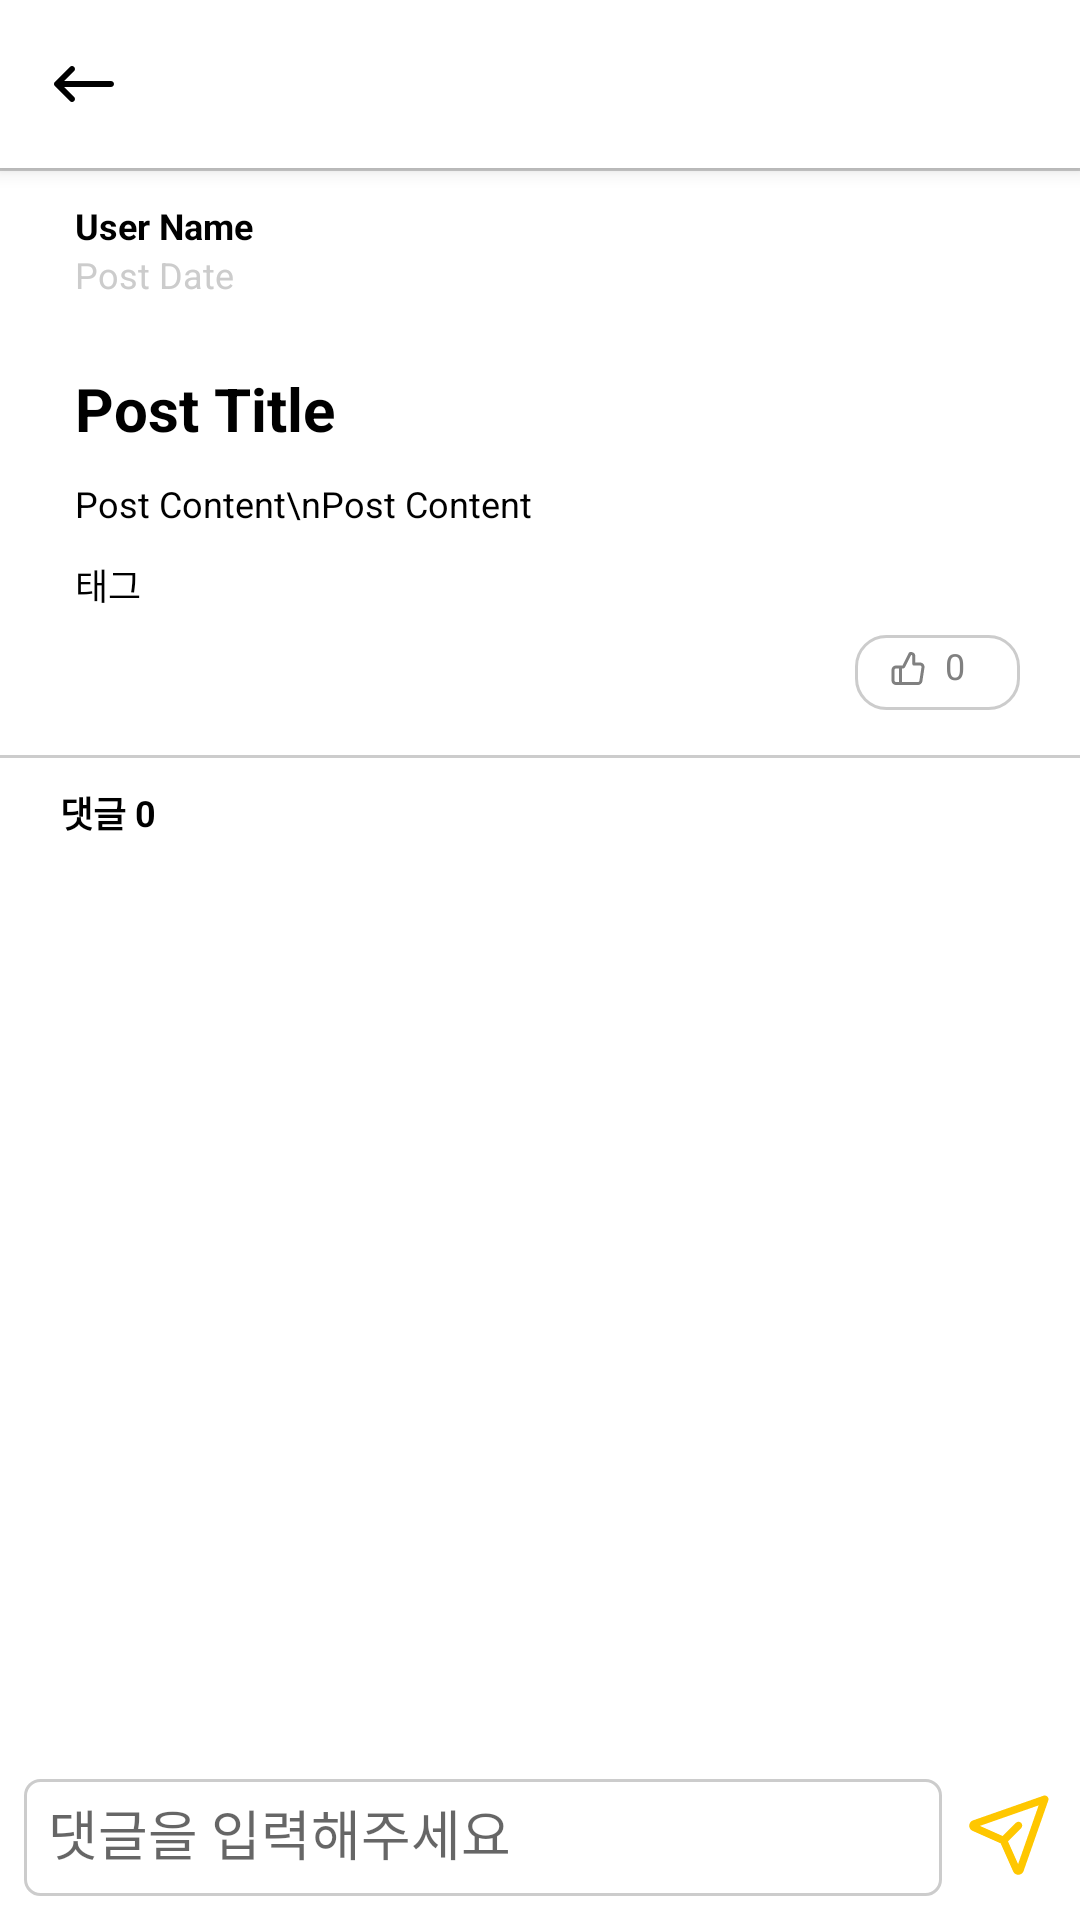

Write the Android layout XML for this screen, with the resource values it uses.
<!-- AndroidManifest.xml: application theme Theme.Team_On -->
<!-- res/layout/fragment_post_detail.xml -->
<?xml version="1.0" encoding="utf-8"?>
<androidx.coordinatorlayout.widget.CoordinatorLayout xmlns:android="http://schemas.android.com/apk/res/android"
    xmlns:tools="http://schemas.android.com/tools"
    xmlns:app="http://schemas.android.com/apk/res-auto"
    android:layout_width="match_parent"
    android:layout_height="match_parent"
    tools:context=".FragmentPostDetail">

    <com.google.android.material.appbar.AppBarLayout
        android:id="@+id/post_detail_appbar"
        android:layout_width="match_parent"
        android:layout_height="wrap_content">

        <androidx.appcompat.widget.Toolbar
            android:id="@+id/post_detail_toolbar"
            android:layout_width="match_parent"
            android:layout_height="?attr/actionBarSize"
            android:background="@color/white"
            app:layout_scrollFlags="scroll|exitUntilCollapsed"
            app:navigationIcon="@drawable/svg_back"/>

    </com.google.android.material.appbar.AppBarLayout>

    <androidx.core.widget.NestedScrollView
        android:layout_width="match_parent"
        android:layout_height="match_parent"
        android:layout_marginBottom="55dp"
        app:layout_behavior="@string/appbar_scrolling_view_behavior">

        <androidx.constraintlayout.widget.ConstraintLayout
            android:layout_width="match_parent"
            android:layout_height="wrap_content">

            <ImageView
                android:id="@+id/post_detail_line1"
                android:layout_width="match_parent"
                android:layout_height="1dp"
                android:background="@color/gray"
                app:layout_constraintStart_toStartOf="parent"
                app:layout_constraintTop_toTopOf="parent"/>

            <TextView
                android:id="@+id/post_detail_user_name"
                android:layout_width="wrap_content"
                android:layout_height="wrap_content"
                android:layout_marginStart="25dp"
                android:layout_marginTop="10dp"
                android:text="User Name"
                android:textColor="@color/black"
                android:textSize="12sp"
                android:textStyle="bold"
                app:layout_constraintStart_toStartOf="parent"
                app:layout_constraintTop_toBottomOf="@+id/post_detail_line1" />

            <TextView
                android:id="@+id/post_detail_post_date"
                android:layout_width="wrap_content"
                android:layout_height="wrap_content"
                android:text="Post Date"
                android:textColor="@color/gray"
                android:textSize="12sp"
                app:layout_constraintStart_toStartOf="@id/post_detail_user_name"
                app:layout_constraintTop_toBottomOf="@id/post_detail_user_name" />

            <TextView
                android:id="@+id/post_detail_title"
                android:layout_width="wrap_content"
                android:layout_height="wrap_content"
                android:layout_marginTop="23dp"
                android:maxWidth="300dp"
                android:text="Post Title"
                android:textColor="@color/black"
                android:textSize="20sp"
                android:textStyle="bold"
                app:layout_constraintStart_toStartOf="@+id/post_detail_user_name"
                app:layout_constraintTop_toBottomOf="@+id/post_detail_post_date" />

            <TextView
                android:id="@+id/post_detail_content"
                android:layout_width="wrap_content"
                android:layout_height="wrap_content"
                android:maxWidth="300dp"
                android:layout_marginTop="10dp"
                android:text="Post Content\nPost Content"
                android:textColor="@color/black"
                android:textSize="12sp"
                app:layout_constraintStart_toStartOf="@id/post_detail_title"
                app:layout_constraintTop_toBottomOf="@id/post_detail_title" />

            <ImageView
                android:id="@+id/post_detail_image"
                android:layout_width="wrap_content"
                android:layout_height="wrap_content"
                android:layout_marginTop="10dp"
                android:maxWidth="330dp"
                android:maxHeight="164dp"
                android:adjustViewBounds="true"
                android:background="@drawable/radius_5_transparent"
                android:clipToOutline="true"
                android:visibility="gone"
                android:scaleType="fitCenter"
                android:src="@drawable/svg_big_camera"
                app:layout_constraintEnd_toEndOf="parent"
                app:layout_constraintStart_toStartOf="parent"
                app:layout_constraintTop_toBottomOf="@id/post_detail_content" />

            <TextView
                android:id="@+id/post_detail_tag_list"
                android:layout_width="wrap_content"
                android:layout_height="wrap_content"
                android:layout_marginTop="10dp"
                android:text="태그"
                android:textColor="@color/black"
                android:textSize="12sp"
                app:layout_constraintTop_toBottomOf="@id/post_detail_image"
                app:layout_constraintStart_toStartOf="@id/post_detail_title" />

            <TextView
                android:id="@+id/post_detail_tag1"
                android:layout_width="54dp"
                android:layout_height="22dp"
                android:layout_marginTop="8dp"
                android:background="@drawable/radius_10_stroke_gray"
                android:gravity="center"
                android:text="Tag1"
                android:textColor="@color/hint"
                android:textSize="12sp"
                android:visibility="gone"
                app:layout_constraintStart_toStartOf="@id/post_detail_tag_list"
                app:layout_constraintTop_toBottomOf="@id/post_detail_tag_list" />

            <TextView
                android:id="@+id/post_detail_tag2"
                android:layout_width="54dp"
                android:layout_height="22dp"
                android:layout_marginStart="8dp"
                android:background="@drawable/radius_10_stroke_gray"
                android:gravity="center"
                android:text="Tag2"
                android:textColor="@color/hint"
                android:textSize="12sp"
                android:visibility="gone"
                app:layout_constraintStart_toEndOf="@id/post_detail_tag1"
                app:layout_constraintTop_toTopOf="@id/post_detail_tag1" />

            <TextView
                android:id="@+id/post_detail_tag3"
                android:layout_width="54dp"
                android:layout_height="22dp"
                android:layout_marginStart="8dp"
                android:background="@drawable/radius_10_stroke_gray"
                android:gravity="center"
                android:text="Tag3"
                android:textColor="@color/hint"
                android:textSize="12sp"
                android:visibility="gone"
                app:layout_constraintStart_toEndOf="@id/post_detail_tag2"
                app:layout_constraintTop_toTopOf="@id/post_detail_tag2" />

            <TextView
                android:id="@+id/post_detail_text_like"
                android:layout_width="wrap_content"
                android:layout_height="wrap_content"
                android:layout_marginStart="30dp"
                android:layout_marginTop="2dp"
                android:text="0"
                android:textColor="@color/hint"
                android:textSize="12sp"
                app:layout_constraintTop_toTopOf="@id/post_detail_btn_like"
                app:layout_constraintStart_toStartOf="@id/post_detail_btn_like" />

            <ImageButton
                android:id="@+id/post_detail_btn_like"
                android:layout_width="55dp"
                android:layout_height="25dp"
                android:layout_marginTop="8dp"
                android:layout_marginEnd="20dp"
                android:background="@drawable/radius_10_stroke_gray"
                android:src="@drawable/svg_thumbs"
                android:paddingEnd="20dp"
                android:paddingBottom="2dp"
                app:layout_constraintEnd_toEndOf="parent"
                app:layout_constraintTop_toBottomOf="@id/post_detail_tag_list" />

            <ImageView
                android:id="@+id/post_detail_line2"
                android:layout_width="match_parent"
                android:layout_height="1dp"
                android:layout_marginTop="15dp"
                android:background="@color/gray"
                app:layout_constraintStart_toStartOf="parent"
                app:layout_constraintTop_toBottomOf="@id/post_detail_btn_like" />

            <TextView
                android:layout_width="wrap_content"
                android:layout_height="wrap_content"
                android:layout_marginEnd="3dp"
                android:layout_marginTop="-1dp"
                android:text="댓글"
                android:textColor="@color/black"
                android:textSize="12sp"
                android:textStyle="bold"
                app:layout_constraintEnd_toStartOf="@id/post_detail_comment_counter"
                app:layout_constraintTop_toTopOf="@id/post_detail_comment_counter" />

            <TextView
                android:id="@+id/post_detail_comment_counter"
                android:layout_width="wrap_content"
                android:layout_height="wrap_content"
                android:layout_marginStart="20dp"
                android:layout_marginTop="10dp"
                android:text="0"
                android:textColor="@color/black"
                android:textSize="12sp"
                android:textStyle="bold"
                app:layout_constraintStart_toStartOf="@id/post_detail_title"
                app:layout_constraintTop_toBottomOf="@id/post_detail_line2" />

            <androidx.recyclerview.widget.RecyclerView
                android:id="@+id/post_detail_recyclerview"
                android:layout_width="match_parent"
                android:layout_height="wrap_content"
                android:layout_marginTop="10dp"
                app:layout_constraintStart_toStartOf="parent"
                app:layout_constraintTop_toBottomOf="@id/post_detail_comment_counter"
                tools:listitem="@layout/item_view_comment" />

        </androidx.constraintlayout.widget.ConstraintLayout>

    </androidx.core.widget.NestedScrollView>

    <LinearLayout
        android:layout_width="match_parent"
        android:layout_height="55dp"
        android:orientation="horizontal"
        android:padding="8dp"
        android:background="@color/white"
        android:layout_gravity="bottom">

        <EditText
            android:id="@+id/post_detail_edit_comment"
            android:layout_width="0dp"
            android:layout_height="wrap_content"
            android:layout_weight="1"
            android:hint="댓글을 입력해주세요"
            android:background="@drawable/radius_5_stroke_gray"
            android:padding="8dp" />

        <ImageButton
            android:id="@+id/post_detail_btn_send_comment"
            android:layout_width="30dp"
            android:layout_height="30dp"
            android:layout_marginStart="8dp"
            android:layout_marginTop="3dp"
            android:background="@drawable/svg_send_comment" />
    </LinearLayout>

</androidx.coordinatorlayout.widget.CoordinatorLayout>
<!-- res/layout/item_view_comment.xml (included above) -->
<?xml version="1.0" encoding="utf-8"?>
<androidx.constraintlayout.widget.ConstraintLayout xmlns:android="http://schemas.android.com/apk/res/android"
    xmlns:tools="http://schemas.android.com/tools"
    android:layout_width="match_parent"
    android:layout_height="wrap_content"
    android:minHeight="85dp"
    xmlns:app="http://schemas.android.com/apk/res-auto">

    <TextView
        android:id="@+id/comment_user_id"
        android:layout_width="wrap_content"
        android:layout_height="wrap_content"
        android:layout_marginStart="15dp"
        android:layout_marginTop="10dp"
        android:text="user_id"
        android:textColor="@color/black"
        android:textSize="11sp"
        android:textStyle="bold"
        app:layout_constraintStart_toStartOf="parent"
        app:layout_constraintTop_toTopOf="parent" />
    
    <TextView
        android:id="@+id/comment_date"
        android:layout_width="wrap_content"
        android:layout_height="wrap_content"
        android:layout_marginTop="1dp"
        android:text="mm/dd hh:mm"
        android:textColor="@color/gray"
        android:textSize="11sp"
        app:layout_constraintStart_toStartOf="@id/comment_user_id"
        app:layout_constraintTop_toBottomOf="@id/comment_user_id" />

    <TextView
        android:id="@+id/comment_content"
        android:layout_width="wrap_content"
        android:layout_height="wrap_content"
        android:layout_marginTop="7dp"
        android:maxWidth="280sp"
        android:text="comment_text"
        android:textColor="@color/black"
        android:textSize="12sp"
        app:layout_constraintStart_toStartOf="@id/comment_user_id"
        app:layout_constraintTop_toBottomOf="@id/comment_date" />

    <ImageView
        android:layout_width="match_parent"
        android:layout_height="1dp"
        android:layout_marginStart="15dp"
        android:layout_marginEnd="15dp"
        android:background="@color/gray"
        app:layout_constraintBottom_toBottomOf="parent"
        app:layout_constraintStart_toStartOf="parent" />

</androidx.constraintlayout.widget.ConstraintLayout>
<!-- resources referenced by this layout -->
<resources>
  <color name="black">#FF000000</color>
  <color name="gray">#CCCCCC</color>
  <color name="hint">#808080</color>
  <color name="white">#FFFFFFFF</color>
  <!-- drawable radius_10_stroke_gray (drawable) -->
  <?xml version="1.0" encoding="utf-8"?>
  <shape xmlns:android="http://schemas.android.com/apk/res/android">
      <corners android:radius="10dp"/>
      <stroke android:color="@color/gray"
          android:width="1dp"/>
  </shape>
  <!-- drawable radius_5_stroke_gray (drawable) -->
  <?xml version="1.0" encoding="utf-8"?>
  <shape xmlns:android="http://schemas.android.com/apk/res/android">
      <corners android:radius="5dp"/>
      <stroke android:color="@color/gray"
          android:width="1dp"/>
  </shape>
  <!-- drawable svg_back (drawable) -->
  <vector xmlns:android="http://schemas.android.com/apk/res/android"
      android:width="24dp"
      android:height="24dp"
      android:viewportWidth="24"
      android:viewportHeight="24">
    <path
        android:pathData="M8.707,16.293C9.098,16.683 9.098,17.317 8.707,17.707C8.317,18.098 7.683,18.098 7.293,17.707L2.293,12.707C1.902,12.317 1.902,11.683 2.293,11.293L7.293,6.293C7.683,5.902 8.317,5.902 8.707,6.293C9.098,6.683 9.098,7.317 8.707,7.707L5.414,11L21,11C21.552,11 22,11.448 22,12C22,12.552 21.552,13 21,13L5.414,13L8.707,16.293Z"
        android:fillColor="#000000"/>
  </vector>
  <!-- drawable svg_big_camera: vector/xml drawable (drawable, 6480 chars, omitted) -->
  <!-- drawable svg_send_comment (drawable) -->
  <vector xmlns:android="http://schemas.android.com/apk/res/android"
      android:width="20dp"
      android:height="20dp"
      android:viewportWidth="20"
      android:viewportHeight="20">
    <path
        android:pathData="M18.287,2.775C18.392,2.473 18.316,2.137 18.089,1.911C17.863,1.684 17.527,1.608 17.225,1.713L1.55,7.199C0.481,7.573 0.421,9.062 1.455,9.522L7.702,12.298L10.478,18.545C10.938,19.579 12.426,19.518 12.8,18.45L18.287,2.775ZM8.149,10.673L3.093,8.425L16.142,3.858L11.575,16.907L9.327,11.851L12.256,8.922C12.581,8.597 12.581,8.069 12.256,7.744C11.931,7.418 11.403,7.418 11.077,7.744L8.149,10.673Z"
        android:fillColor="#FFC700"
        android:fillType="evenOdd"/>
  </vector>
  <!-- drawable svg_thumbs (drawable) -->
  <vector xmlns:android="http://schemas.android.com/apk/res/android"
      android:width="12dp"
      android:height="12dp"
      android:viewportWidth="12"
      android:viewportHeight="12">
    <path
        android:pathData="M6.875,0C6.574,0 6.306,0.176 6.183,0.444L4.189,4.5H1.992C1.164,4.5 0.5,5.176 0.5,6V9.5C0.5,10.324 1.164,11 1.992,11H9.322C10.061,11 10.685,10.456 10.796,9.727L11.483,5.227C11.62,4.324 10.927,3.5 10.008,3.5H8.441L8.441,1.814C8.441,1.641 8.441,1.444 8.422,1.259C8.402,1.068 8.358,0.849 8.245,0.646C7.986,0.179 7.496,0 6.875,0ZM5.086,4.941L7.021,1.005C7.317,1.026 7.361,1.112 7.37,1.13L7.371,1.131C7.391,1.168 7.414,1.236 7.427,1.363C7.441,1.491 7.441,1.638 7.441,1.827V4C7.441,4.276 7.665,4.5 7.941,4.5H10.008C10.305,4.5 10.541,4.769 10.494,5.077L9.807,9.577C9.77,9.823 9.561,10 9.322,10H4V5.5H4.189C4.57,5.5 4.918,5.283 5.086,4.941ZM3,5.5H1.992C1.724,5.5 1.5,5.72 1.5,6V9.5C1.5,9.78 1.724,10 1.992,10H3V5.5Z"
        android:fillColor="#808080"
        android:fillType="evenOdd"/>
  </vector>
  <style name="Theme.Team_On" parent="Base.Theme.Team_On" />
  <style name="Base.Theme.Team_On" parent="Theme.AppCompat.DayNight.NoActionBar">
          <item name="android:windowLightStatusBar">true</item>
          <item name="android:windowBackground">@android:color/white</item>
          <item name="android:statusBarColor">@color/white</item>
          <item name="android:textColor">#000000</item>
      </style>
</resources>
